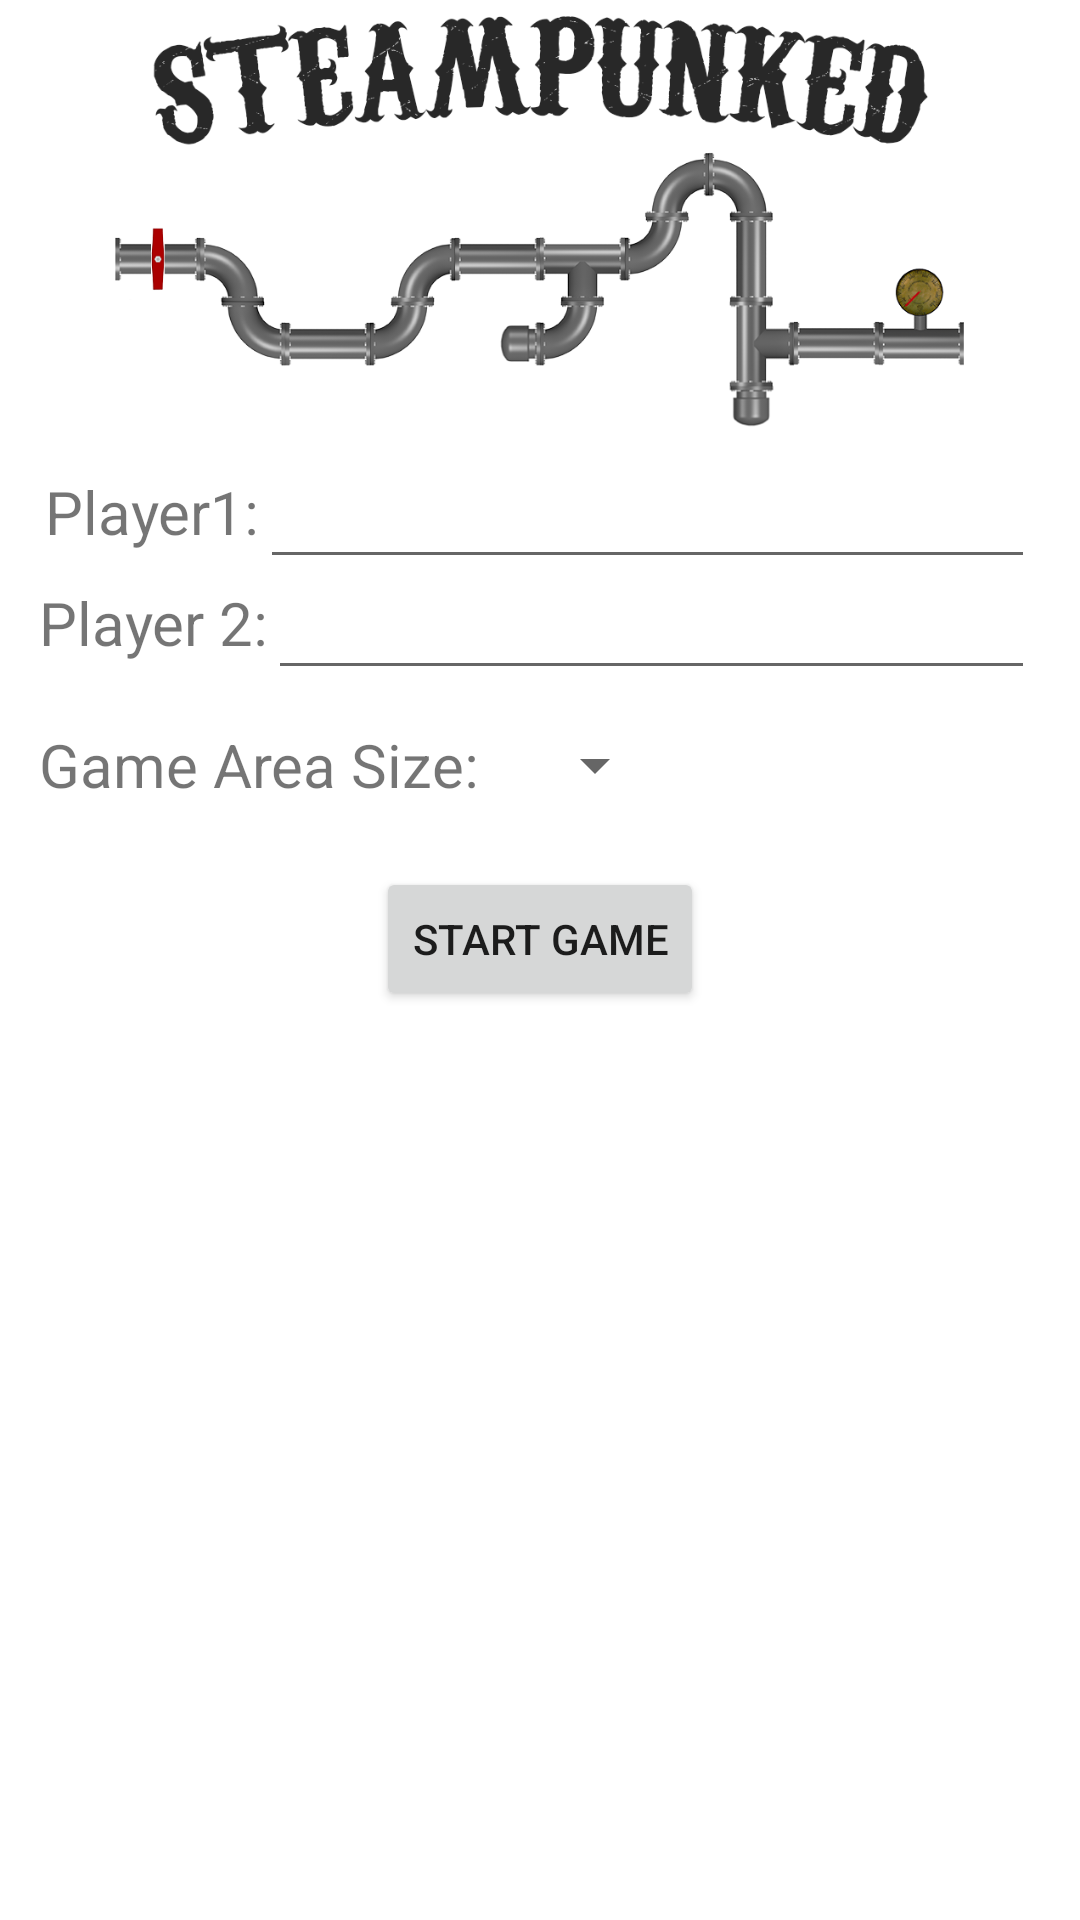

Write the Android layout XML for this screen, with the resource values it uses.
<!-- AndroidManifest.xml: application theme Theme.SteamPunked -->
<!-- res/layout/activity_main.xml -->
<?xml version="1.0" encoding="utf-8"?>
<androidx.constraintlayout.widget.ConstraintLayout
    xmlns:android="http://schemas.android.com/apk/res/android"
    xmlns:app="http://schemas.android.com/apk/res-auto"
    xmlns:tools="http://schemas.android.com/tools"
    android:layout_width="match_parent"
    android:layout_height="match_parent"
    tools:context=".MainActivity">

    <ImageView
        android:id="@+id/imageView"
        android:layout_width="0dp"
        android:layout_height="wrap_content"
        android:layout_marginStart="35dp"
        android:layout_marginEnd="35dp"
        android:adjustViewBounds="true"
        android:contentDescription="@string/steam_punked_logo"
        app:layout_constraintEnd_toEndOf="parent"
        app:layout_constraintStart_toStartOf="parent"
        app:layout_constraintTop_toTopOf="parent"
        app:srcCompat="@drawable/splash" />

    <TextView
        android:id="@+id/label1"
        android:layout_width="wrap_content"
        android:layout_height="wrap_content"
        android:layout_marginTop="10dp"
        android:labelFor="@id/TextPerson1Name"
        android:paddingStart="15dp"
        android:text="@string/player1_label"
        android:textSize="20sp"
        app:layout_constraintLeft_toLeftOf="parent"
        app:layout_constraintTop_toBottomOf="@id/imageView" />

    <EditText
        android:id="@+id/TextPerson1Name"
        android:layout_width="0dp"
        android:layout_height="wrap_content"
        android:layout_marginEnd="15dp"
        android:autofillHints="Player1"
        android:ems="10"
        android:inputType="textPersonName"
        android:minHeight="48dp"
        android:textSize="20sp"
        app:layout_constraintBaseline_toBaselineOf="@id/label1"
        app:layout_constraintEnd_toEndOf="parent"
        app:layout_constraintStart_toEndOf="@id/label1"
        tools:ignore="DuplicateSpeakableTextCheck" />

    <TextView
        android:id="@+id/label2"
        android:layout_width="wrap_content"
        android:layout_height="wrap_content"
        android:layout_marginTop="10dp"
        android:labelFor="@id/TextPerson2Name"
        android:paddingStart="15dp"
        android:text="@string/Player2_label"
        android:textSize="20sp"
        app:layout_constraintEnd_toEndOf="@id/label1"
        app:layout_constraintStart_toStartOf="@id/label1"
        app:layout_constraintTop_toBottomOf="@id/label1" />

    <EditText
        android:id="@+id/TextPerson2Name"
        android:layout_width="0dp"
        android:layout_height="wrap_content"
        android:autofillHints="Player2"
        android:ems="10"
        android:inputType="textPersonName"
        android:minHeight="48dp"
        android:textSize="20sp"
        app:layout_constraintBaseline_toBaselineOf="@id/label2"
        app:layout_constraintEnd_toEndOf="@id/TextPerson1Name"
        app:layout_constraintStart_toEndOf="@id/label2"
        tools:ignore="DuplicateSpeakableTextCheck" />

    <TextView
        android:id="@+id/textView2"
        android:layout_width="wrap_content"
        android:layout_height="wrap_content"
        android:layout_marginTop="10dp"
        android:gravity="center_vertical"
        android:minHeight="48dp"
        android:paddingStart="15dp"
        android:text="@string/lbl_game_size"
        android:textSize="20sp"
        app:layout_constraintLeft_toLeftOf="@id/label2"
        app:layout_constraintStart_toStartOf="@id/label2"
        app:layout_constraintTop_toBottomOf="@id/label2" />

    <Spinner
        android:id="@+id/spinner"
        android:layout_width="wrap_content"
        android:layout_height="wrap_content"
        android:layout_marginStart="15dp"
        android:contentDescription="@string/spinner_text"
        android:minHeight="48dp"
        app:layout_constraintStart_toEndOf="@id/textView2"
        app:layout_constraintTop_toTopOf="@id/textView2" />


    <Button
        android:layout_width="wrap_content"
        android:layout_height="wrap_content"
        android:layout_marginTop="10dp"
        android:onClick="onStart"
        android:text="@string/start_button"
        app:layout_constraintEnd_toEndOf="parent"
        app:layout_constraintStart_toStartOf="parent"
        app:layout_constraintTop_toBottomOf="@id/spinner" />

</androidx.constraintlayout.widget.ConstraintLayout>
<!-- resources referenced by this layout -->
<resources>
  <!-- drawable splash: webp bitmap (drawable-hdpi, 39070 bytes) -->
  <string name="Player2_label">Player 2:</string>
  <string name="lbl_game_size">Game Area Size:</string>
  <string name="player1_label">Player1:</string>
  <string name="spinner_text">Select playing area size</string>
  <string name="start_button">Start Game</string>
  <string name="steam_punked_logo">Steam Punked logo</string>
  <style name="Theme.SteamPunked" parent="Theme.MaterialComponents.DayNight.DarkActionBar">
          
          <item name="colorPrimary">@color/purple_500</item>
          <item name="colorPrimaryVariant">@color/purple_700</item>
          <item name="colorOnPrimary">@color/white</item>
          
          <item name="colorSecondary">@color/teal_200</item>
          <item name="colorSecondaryVariant">@color/teal_700</item>
          <item name="colorOnSecondary">@color/black</item>
          
          <item name="android:statusBarColor" tools:targetApi="l">?attr/colorPrimaryVariant</item>
          
          <item name="android:spinnerDropDownItemStyle">@style/mySpinnerItemStyle</item>
  
      </style>
  <style name="mySpinnerItemStyle" parent="@android:style/Widget.Holo.DropDownItem.Spinner">
          <item name="android:textSize">20sp</item>
      </style>
  <!-- not gathered from this repository: default colours our renderer supplied (Android Studio template values) -->
  <color name="purple_500">#FF6200EE</color>
  <color name="purple_700">#FF3700B3</color>
  <color name="teal_200">#FF03DAC5</color>
  <color name="teal_700">#FF018786</color>
  <color name="black">#FF000000</color>
  <color name="white">#FFFFFFFF</color>
</resources>
